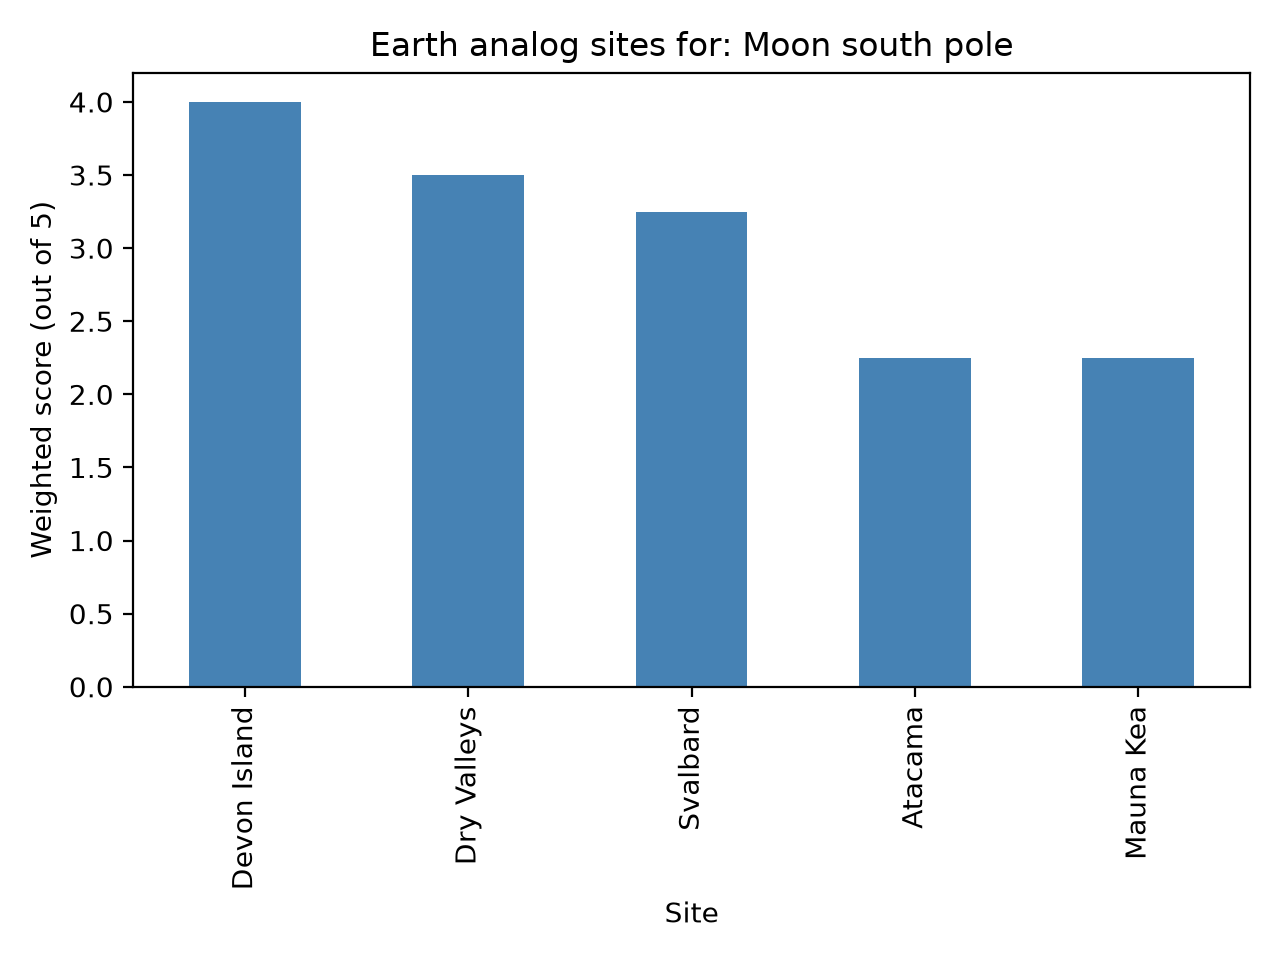

The file beside this chart, header and first rows:
Site, Temperature, Illumination, Regolith, Isolation, Access, Total
Devon Island, 4, 4, 4, 5, 3, 4.0
Dry Valleys, 4, 4, 3, 4, 2, 3.5
Svalbard, 3, 4, 3, 2, 4, 3.25
Atacama, 2, 1, 3, 3, 3, 2.25
Mauna Kea, 2, 1, 3, 2, 4, 2.25
